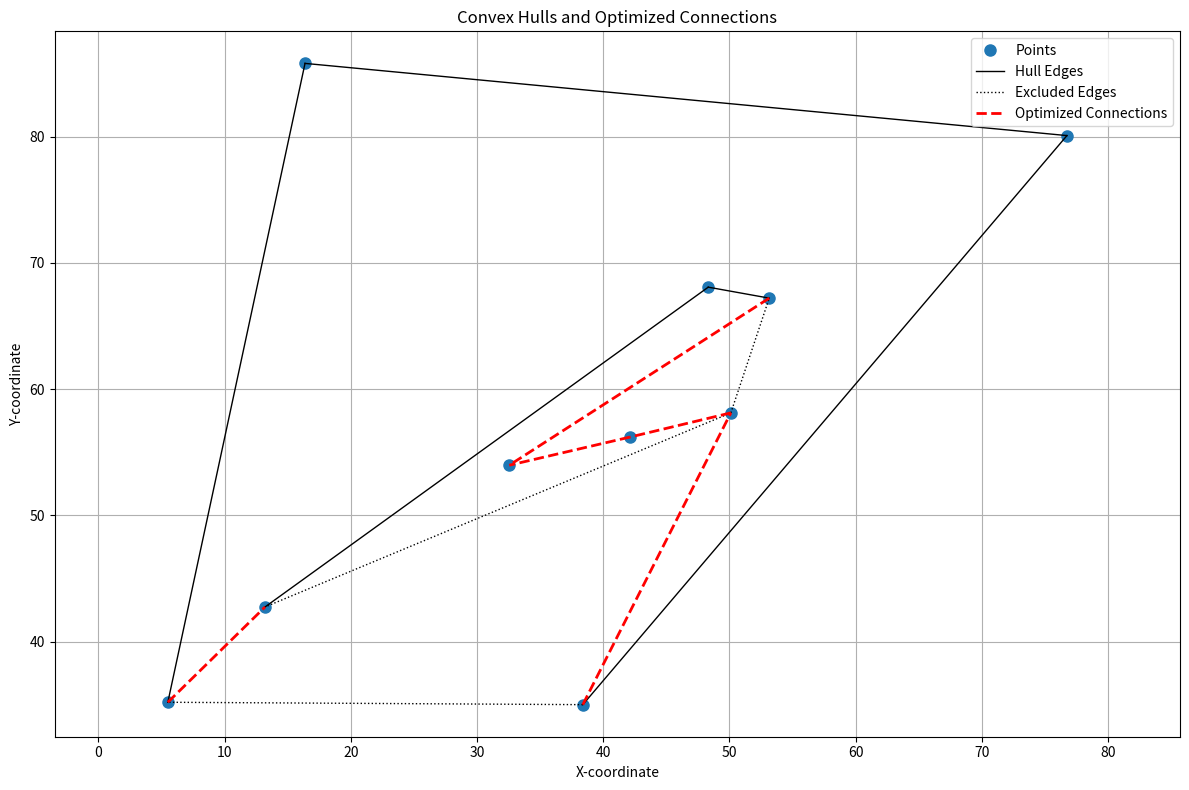

The script that saved this image:
from scipy.spatial import ConvexHull, distance_matrix
import numpy as np
import matplotlib.pyplot as plt

def generate_points(n_points=30):
    points = np.random.rand(n_points, 2) * 100
    points = np.round(points, 2)
    return points

def find_nearest_points_between_hulls(hull_1_points, hull_2_points):
    min_distance = np.inf
    best_pair_indices = (0, 0)
    for i, p1 in enumerate(hull_1_points):
        for j, p2 in enumerate(hull_2_points):
            dist = np.linalg.norm(p1 - p2)
            if dist < min_distance:
                min_distance = dist
                best_pair_indices = (i, j)
    return best_pair_indices

def find_optimal_neighbor_pairs(hull_1_points, hull_2_points, excluded_edges):
    min_distance = np.inf
    best_pair = (0, 0, 0, 0)  # Initialize with dummy indices

    for i in range(len(hull_1_points)):
        p1_h1 = hull_1_points[i]
        p2_h1 = hull_1_points[(i + 1) % len(hull_1_points)]

        # Skip this pair if it's in the excluded edges
        if (tuple(p1_h1), tuple(p2_h1)) in excluded_edges or (tuple(p2_h1), tuple(p1_h1)) in excluded_edges:
            continue

        for j in range(len(hull_2_points)):
            p1_h2 = hull_2_points[j]
            p2_h2 = hull_2_points[(j + 1) % len(hull_2_points)]

            # Similarly, skip if this pair is in the excluded edges
            #if (tuple(p1_h2), tuple(p2_h2)) in excluded_edges or (tuple(p2_h2), tuple(p1_h2)) in excluded_edges:
            #    continue

            # Calculate distance between pairs and update the best pair if necessary
            dist = np.linalg.norm(p1_h1 - p1_h2) + np.linalg.norm(p2_h1 - p2_h2)
            if dist < min_distance:
                min_distance = dist
                best_pair = (i, (i + 1) % len(hull_1_points), j, (j + 1) % len(hull_2_points))

    return best_pair

def connect_hulls_optimized(points):
    remaining_points = points.copy()
    hulls = []
    all_connections = []
    excluded_edges = []  # Track edges to be excluded as tuples of scalars
    used_points = set() # to avoid situation when same points are used to connect outside hull and internal hull


    while len(remaining_points) > 2:
        hull = ConvexHull(remaining_points)
        hulls.append(remaining_points[hull.vertices])
        remaining_points = np.delete(remaining_points, hull.vertices, axis=0)

    for i in range(len(hulls) - 1):
        best_pair_indices = find_optimal_neighbor_pairs(hulls[i], hulls[i + 1], excluded_edges)

        # Ensuring we're working with scalars for excluded_edges
        p1_h1, p2_h1 = tuple(hulls[i][best_pair_indices[0]]), tuple(hulls[i][best_pair_indices[1]])
        p1_h2, p2_h2 = tuple(hulls[i + 1][best_pair_indices[2]]), tuple(hulls[i + 1][best_pair_indices[3]])

        # Add connections
        all_connections.append((p1_h1, p1_h2))
        all_connections.append((p2_h1, p2_h2))

        # Track excluded edges as tuples of scalars
        excluded_edges.append((p1_h1, p2_h1))
        excluded_edges.append((p1_h2, p2_h2))

    if len(remaining_points) > 0:
        # Check if we have an existing hull to connect these points to
        if len(hulls) > 0:
            # Treat the remaining points as a separate "hull" for connection purposes
            remaining_hull = np.array(remaining_points)

            # Find the optimal connection between this "hull" and the last actual hull
            indecies = find_optimal_neighbor_pairs(hulls[-1], remaining_hull, excluded_edges)
            indices_in_last_hull, indices_in_remaining_hull = (indecies[0], indecies[1]), (indecies[2], indecies[3])

            # Identify the points in the last hull and remaining points based on found indices
            p1_h1, p2_h1 = hulls[-1][indices_in_last_hull[0]], hulls[-1][indices_in_last_hull[1]]
            p1_h2, p2_h2 = remaining_hull[indices_in_remaining_hull[0]], remaining_hull[indices_in_remaining_hull[1]]

            # Add connections and update excluded_edges based on these optimal pairs
            all_connections.append((tuple(p1_h1), tuple(p1_h2)))
            all_connections.append((tuple(p2_h1), tuple(p2_h2)))
            # Add connection between the left two points
            if len(remaining_points) > 1:
                all_connections.append((tuple(remaining_points[0]), tuple(remaining_points[1])))
            excluded_edges.append((tuple(p1_h1), tuple(p2_h1)))

    return hulls, all_connections, excluded_edges


def plot_hulls_and_connections(points, hulls, connections, excluded_edges):
    plt.figure(figsize=(12, 8))  # Adjust figure size for better visualization

    # Plot all points
    plt.plot(points[:, 0], points[:, 1], 'o', markersize=8, label='Points')

    for hull_points in hulls:
        hull_points_array = np.array(hull_points)
        hull = ConvexHull(hull_points_array)
        for simplex in hull.simplices:
            start_point = tuple(hull_points_array[simplex[0]].tolist())
            end_point = tuple(hull_points_array[simplex[1]].tolist())

            # Check if the edge should be excluded and render accordingly


            if (start_point, end_point) in excluded_edges or (end_point, start_point) in excluded_edges:
                plt.plot([start_point[0], end_point[0]], [start_point[1], end_point[1]], 'k:', lw=1, label='Excluded Edges')
            else:
                plt.plot([start_point[0], end_point[0]], [start_point[1], end_point[1]], 'k-', lw=1, label='Hull Edges')

    # Highlight connections between hulls
    for connection in connections:
        plt.plot([connection[0][0], connection[1][0]], [connection[0][1], connection[1][1]], 'r--', lw=2, label='Optimized Connections')

    # Improve layout
    plt.title("Convex Hulls and Optimized Connections")
    plt.xlabel("X-coordinate")
    plt.ylabel("Y-coordinate")
    plt.grid(True)
    plt.axis('equal')  # Ensure equal aspect ratio for X and Y axes to maintain scale

    # Handling legend - avoid duplicates
    handles, labels = plt.gca().get_legend_handles_labels()
    by_label = dict(zip(labels, handles))
    plt.legend(by_label.values(), by_label.keys(), loc='upper right')  # Place legend in upper right corner

    plt.tight_layout()  # Adjust layout to ensure everything fits without overlap
    plt.show()


def calculate_total_distance(hulls, connections):
    total_distance = 0

    # Calculate distance within each hull
    for hull_points in hulls:
        for i in range(len(hull_points)):
            p1 = hull_points[i]
            p2 = hull_points[(i + 1) % len(hull_points)]  # Wrap around to the first point
            total_distance += np.linalg.norm(np.array(p1) - np.array(p2))

    # Calculate distance for the optimized connections between hulls
    for connection in connections:
        total_distance += np.linalg.norm(np.array(connection[0]) - np.array(connection[1]))

    return total_distance

# Example usage
points = np.array([[50.11, 58.12],
       [ 5.5 , 35.19],
       [76.74, 80.09],
       [48.32, 68.08],
       [53.15, 67.21],
       [38.38, 35.  ],
       [16.37, 85.81],
       [13.2 , 42.74],
       [42.11, 56.2 ],
       [32.55, 53.97]])# generate_points(10)
hulls, connections, excluded_edges = connect_hulls_optimized(points)
total_distance = calculate_total_distance(hulls, connections)

# Assume remaining_points is populated with any points not included in hulls by connect_hulls_optimized
# integrate_remaining_points(hulls, remaining_points)


print(f"Total distance traveled by the path: {total_distance:.2f}")
plot_hulls_and_connections(points, hulls, connections, excluded_edges)
